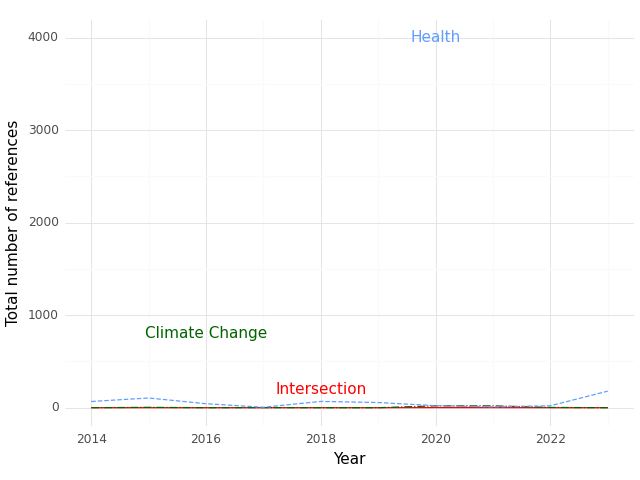

Values plotted in this chart, from the file beside it:
, Year, intersection, health, climate
0, 2014, 0.0, 67.0, 0.0
1, 2015, 0.0, 105.0, 4.0
2, 2016, 0.0, 43.0, 0.0
3, 2017, 0.0, 5.0, 1.0
4, 2018, 0.0, 68.0, 0.0
5, 2019, 0.0, 56.0, 0.0
6, 2020, 1.0, 22.0, 20.0
7, 2021, 1.0, 9.0, 20.0
8, 2022, 0.0, 21.0, 3.0
9, 2023, 0.0, 179.0, 0.0
